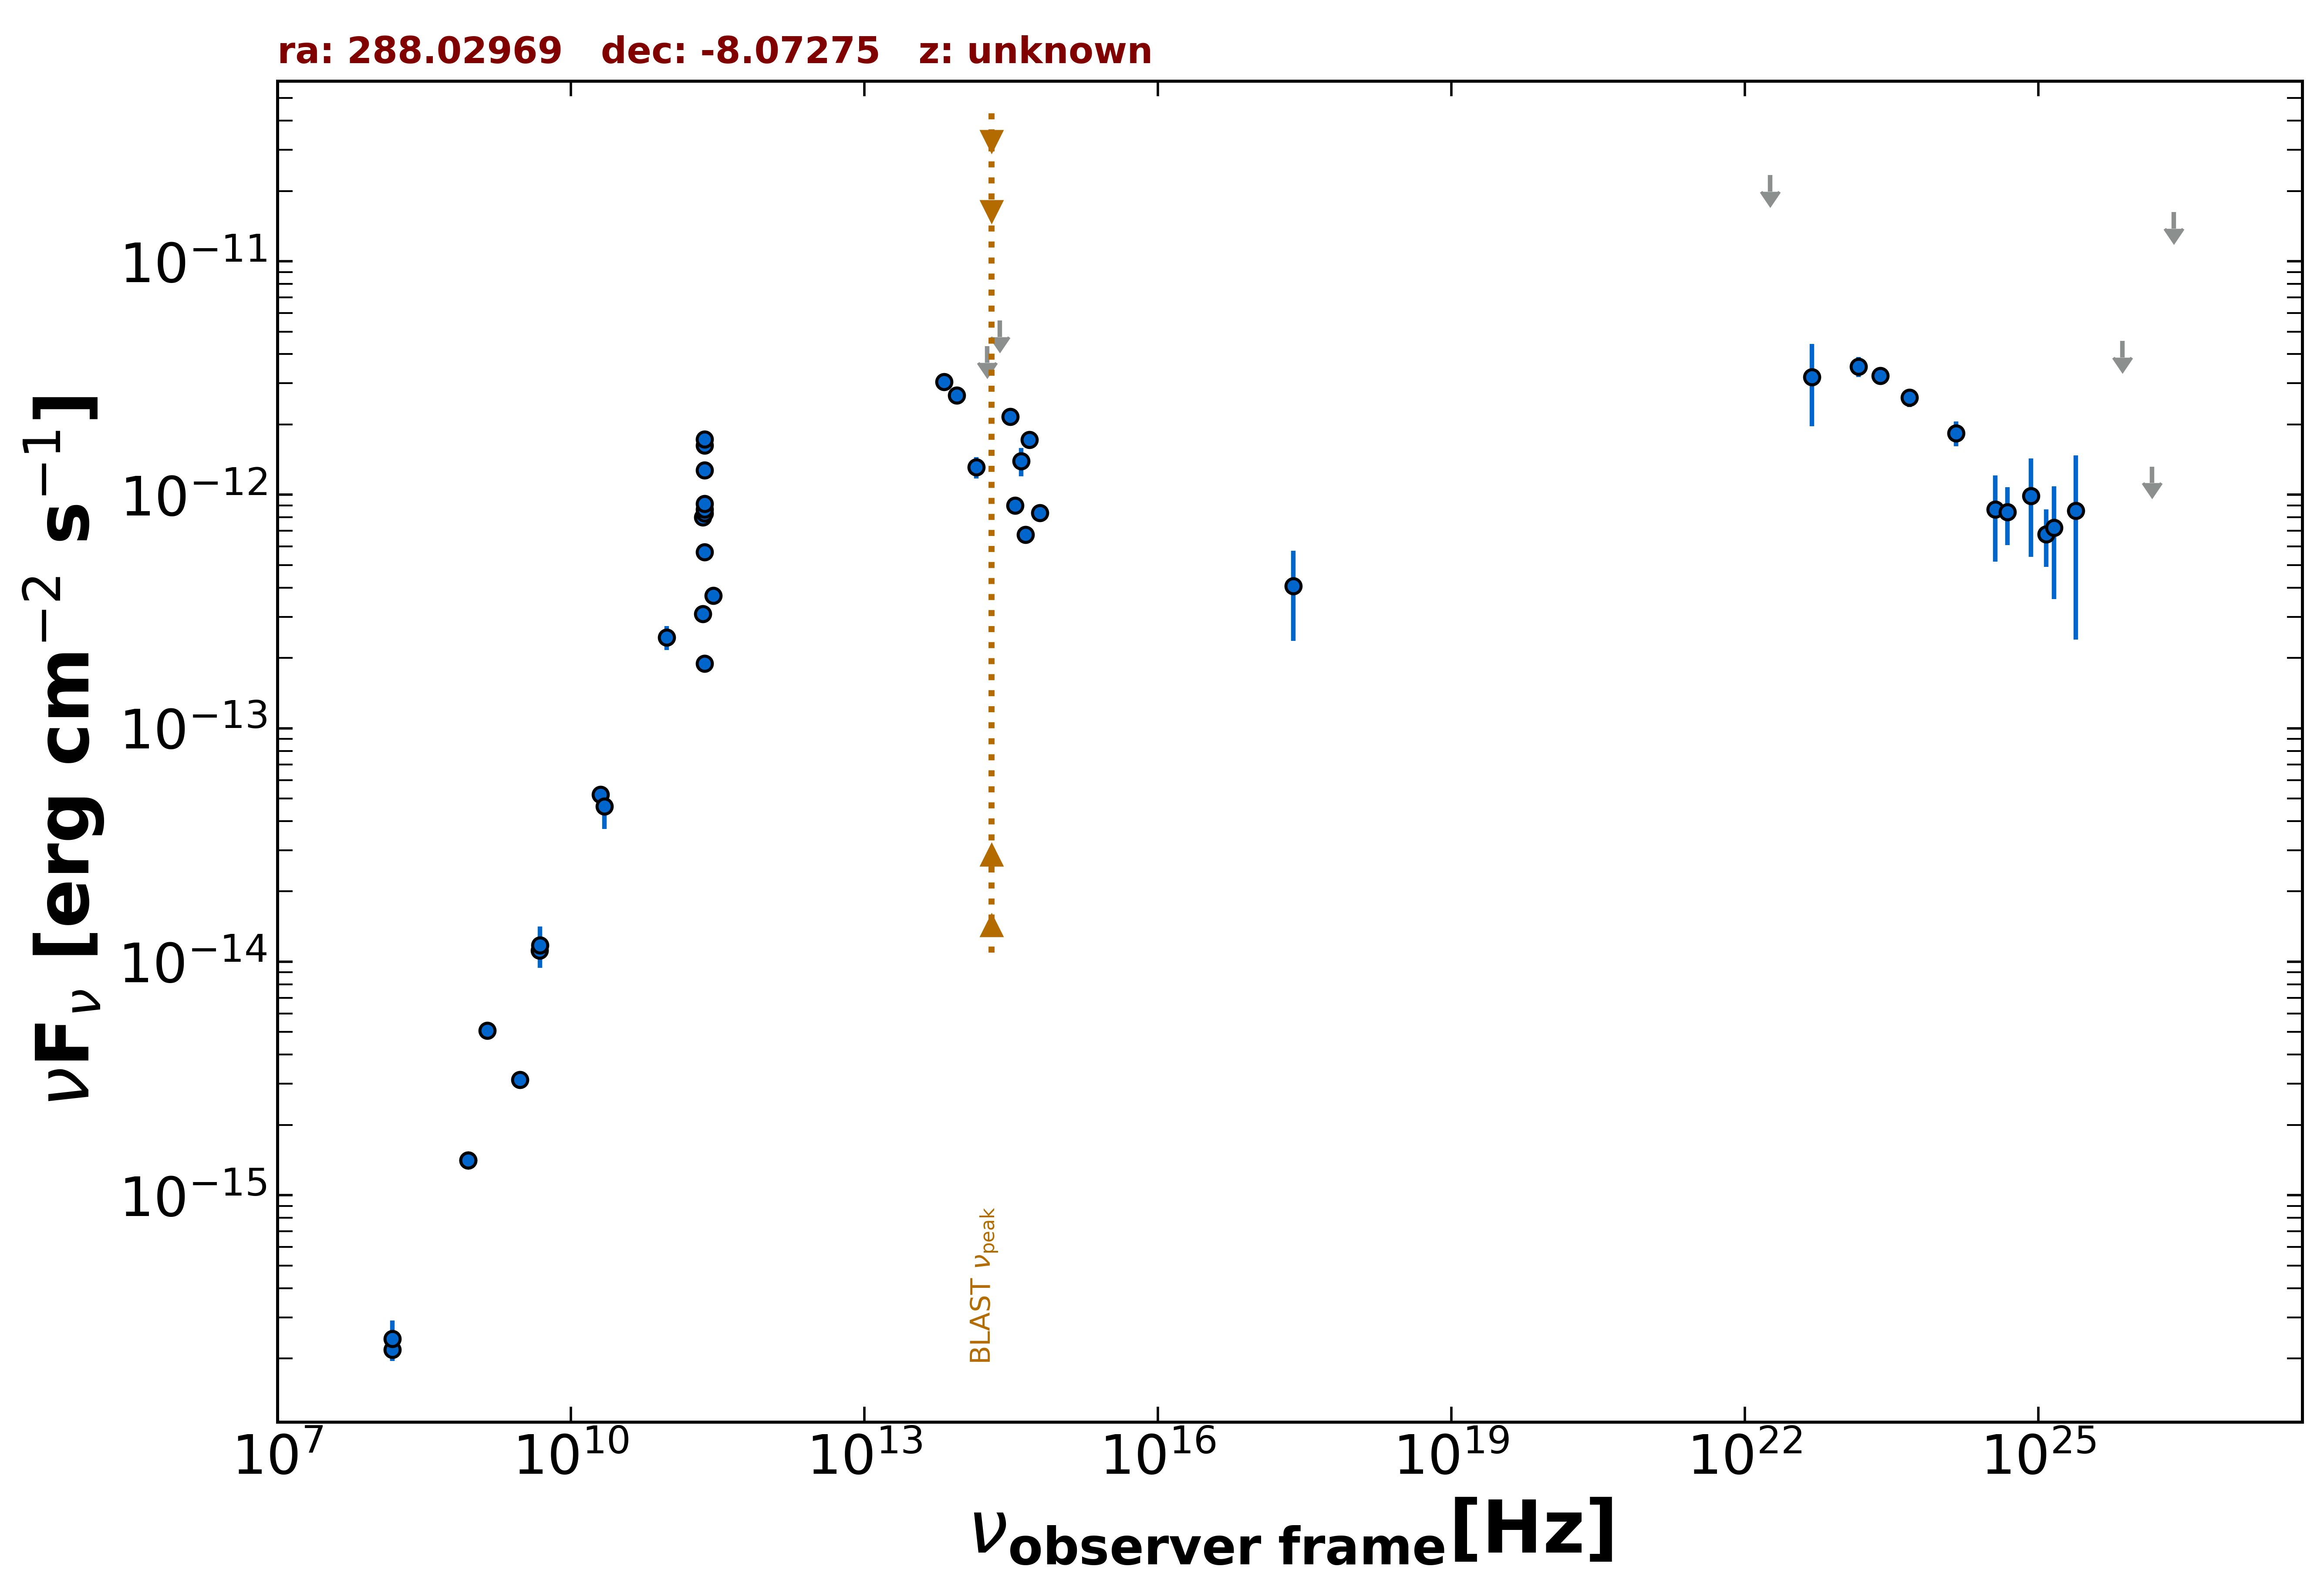

The table this chart was drawn from, first rows:
freq., flux, err_flux, MJD_start, MJD_end, flag, catalog, reference
1.400e+09, 5.076e-15, 1.525e-16, 55000, 55000, , NVSS, Condon et al. 1998  AJ  115  1693
8.870e+08, 1.409e-15, 1.035e-16, 55000, 55000, , RACS, Hale et al. 2021  PASA  38  e058
8.870e+08, 1.409e-15, 1.035e-16, 55000, 55000, , RACS, Hale et al. 2021  PASA  38  e058
3.000e+09, 3.117e-15, 1.600e-17, 55000, 55000, , VLASSQL, Gordon et al. 2021  ApJS  255  30
2.418e+17, 4.066e-13, 1.696e-13, 55000, 55000, , RASS, Boller et al. 2016  A&A  103  1
1.500e+08, 2.184e-16, 2.280e-17, 55000, 55000, , TGSS150, Intema et al. 2017  A&A  598  A781
2.000e+10, 5.200e-14, 2.400e-15, 55000, 55000, , AT20G, Murphy et al. 2010  MNRAS  402  2403
4.800e+09, 1.118e-14, 7.650e-16, 55000, 55000, , PMN, Griffith et al. 1993-1996  VizieR  VIII/…
2.850e+11, 3.705e-13, 2.850e-14, 56934, 56934, , ALMA, Bonato et al. 2019  MNRAS  485  1188
9.504e+10, 2.452e-13, 2.850e-14, 56934, 56934, , ALMA, Bonato et al. 2019  MNRAS  485  1188
2.237e+11, 8.021e-13, 4.005e-14, 57118, 57118, , ALMA, Bonato et al. 2019  MNRAS  485  1188
2.243e+11, 3.093e-13, 1.550e-14, 57143, 57143, , ALMA, Bonato et al. 2019  MNRAS  485  1188
2.335e+11, 1.273e-12, 6.400e-14, 57468, 57468, , ALMA, Bonato et al. 2019  MNRAS  485  1188
2.330e+11, 1.624e-12, 8.150e-14, 57480, 57480, , ALMA, Bonato et al. 2019  MNRAS  485  1188
2.330e+11, 1.725e-12, 8.600e-14, 57481, 57481, , ALMA, Bonato et al. 2019  MNRAS  485  1188
2.330e+11, 8.332e-13, 4.170e-14, 57508, 57508, , ALMA, Bonato et al. 2019  MNRAS  485  1188
2.330e+11, 1.892e-13, 9.550e-15, 57508, 57508, , ALMA, Bonato et al. 2019  MNRAS  485  1188
2.330e+11, 8.665e-13, 4.335e-14, 57508, 57508, , ALMA, Bonato et al. 2019  MNRAS  485  1188
2.330e+11, 9.159e-13, 4.590e-14, 57509, 57509, , ALMA, Bonato et al. 2019  MNRAS  485  1188
2.330e+11, 5.678e-13, 2.840e-14, 57509, 57509, , ALMA, Bonato et al. 2019  MNRAS  485  1188
1.389e+14, 1.311e-12, 1.395e-13, 55000, 55000, , 2MASS, Skrutskie et al. 2006  AJ  131  1163
1.804e+14, 4.327e-12, 0.000e+00, 55000, 55000, UL, 2MASS, Skrutskie et al. 2006  AJ  131  1163
2.427e+14, 5.577e-12, 0.000e+00, 55000, 55000, UL, 2MASS, Skrutskie et al. 2006  AJ  131  1163
8.817e+13, 2.670e-12, 6.500e-15, 55000, 55000, , UNWISE, Schlafly et al. 2019  ApJS  240  30
6.517e+13, 3.047e-12, 7.500e-15, 55000, 55000, , UNWISE, Schlafly et al. 2019  ApJS  240  30
4.455e+14, 6.753e-13, 0.000e+00, 55000, 55000, , GAIA, The Gaia Collaboration 2016  A&A  595  A…
6.233e+14, 8.354e-13, 4.285e-14, 55000, 55000, , PanSTARRS, Flewelling et al. 2020  ApJS  251  7
4.859e+14, 1.723e-12, 1.090e-13, 55000, 55000, , PanSTARRS, Flewelling et al. 2020  ApJS  251  7
3.987e+14, 1.393e-12, 1.920e-13, 55000, 55000, , PanSTARRS, Flewelling et al. 2020  ApJS  251  7
3.462e+14, 8.991e-13, 6.390e-14, 55000, 55000, , PanSTARRS, Flewelling et al. 2020  ApJS  251  7
3.116e+14, 2.158e-12, 1.010e-13, 55000, 55000, , PanSTARRS, Flewelling et al. 2020  ApJS  251  7
1.209e+25, 6.782e-13, 1.863e-13, 55000, 55000, , 3FHL, The Fermi-LAT Collaboration 2017  ApJS  …
3.627e+24, 8.643e-13, 3.471e-13, 55000, 55000, , 3FHL, The Fermi-LAT Collaboration 2017  ApJS  …
8.462e+24, 9.876e-13, 4.458e-13, 55000, 55000, , 3FHL, The Fermi-LAT Collaboration 2017  ApJS  …
2.418e+25, 8.555e-13, 6.161e-13, 55000, 55000, , 3FHL, The Fermi-LAT Collaboration 2017  ApJS  …
7.253e+25, 4.562e-12, 0.000e+00, 55000, 55000, UL, 3FHL, The Fermi-LAT Collaboration 2017  ApJS  …
2.418e+26, 1.624e-11, 0.000e+00, 55000, 55000, UL, 3FHL, The Fermi-LAT Collaboration 2017  ApJS  …
2.418e+23, 3.233e-12, 1.990e-13, 55000, 55000, , 4FGL-DR3, The Fermi-LAT Collaboration 2022  arXiv:…
1.813e+22, 2.339e-11, 0.000e+00, 55000, 55000, UL, 4FGL-DR3, The Fermi-LAT Collaboration 2022  arXiv:…
4.835e+22, 3.191e-12, 1.229e-12, 55000, 55000, , 4FGL-DR3, The Fermi-LAT Collaboration 2022  arXiv:…
1.451e+23, 3.543e-12, 3.455e-13, 55000, 55000, , 4FGL-DR3, The Fermi-LAT Collaboration 2022  arXiv:…
4.835e+23, 2.604e-12, 2.305e-13, 55000, 55000, , 4FGL-DR3, The Fermi-LAT Collaboration 2022  arXiv:…
1.451e+24, 1.835e-12, 2.240e-13, 55000, 55000, , 4FGL-DR3, The Fermi-LAT Collaboration 2022  arXiv:…
4.835e+24, 8.429e-13, 2.334e-13, 55000, 55000, , 4FGL-DR3, The Fermi-LAT Collaboration 2022  arXiv:…
1.451e+25, 7.223e-13, 3.642e-13, 55000, 55000, , 4FGL-DR3, The Fermi-LAT Collaboration 2022  arXiv:…
1.451e+26, 1.321e-12, 0.000e+00, 55000, 55000, UL, 4FGL-DR3, The Fermi-LAT Collaboration 2022  arXiv:…
4.850e+09, 1.179e-14, 2.376e-15, 55000, 55000, , SPECFINDV3, Stein et al.  2021  A&A  655  A17
1.500e+08, 2.430e-16, 4.800e-17, 55000, 55000, , SPECFINDV3, Stein et al.  2021  A&A  655  A17
2.200e+10, 4.620e-14, 9.240e-15, 55000, 55000, , SPECFINDV3, Stein et al.  2021  A&A  655  A17
